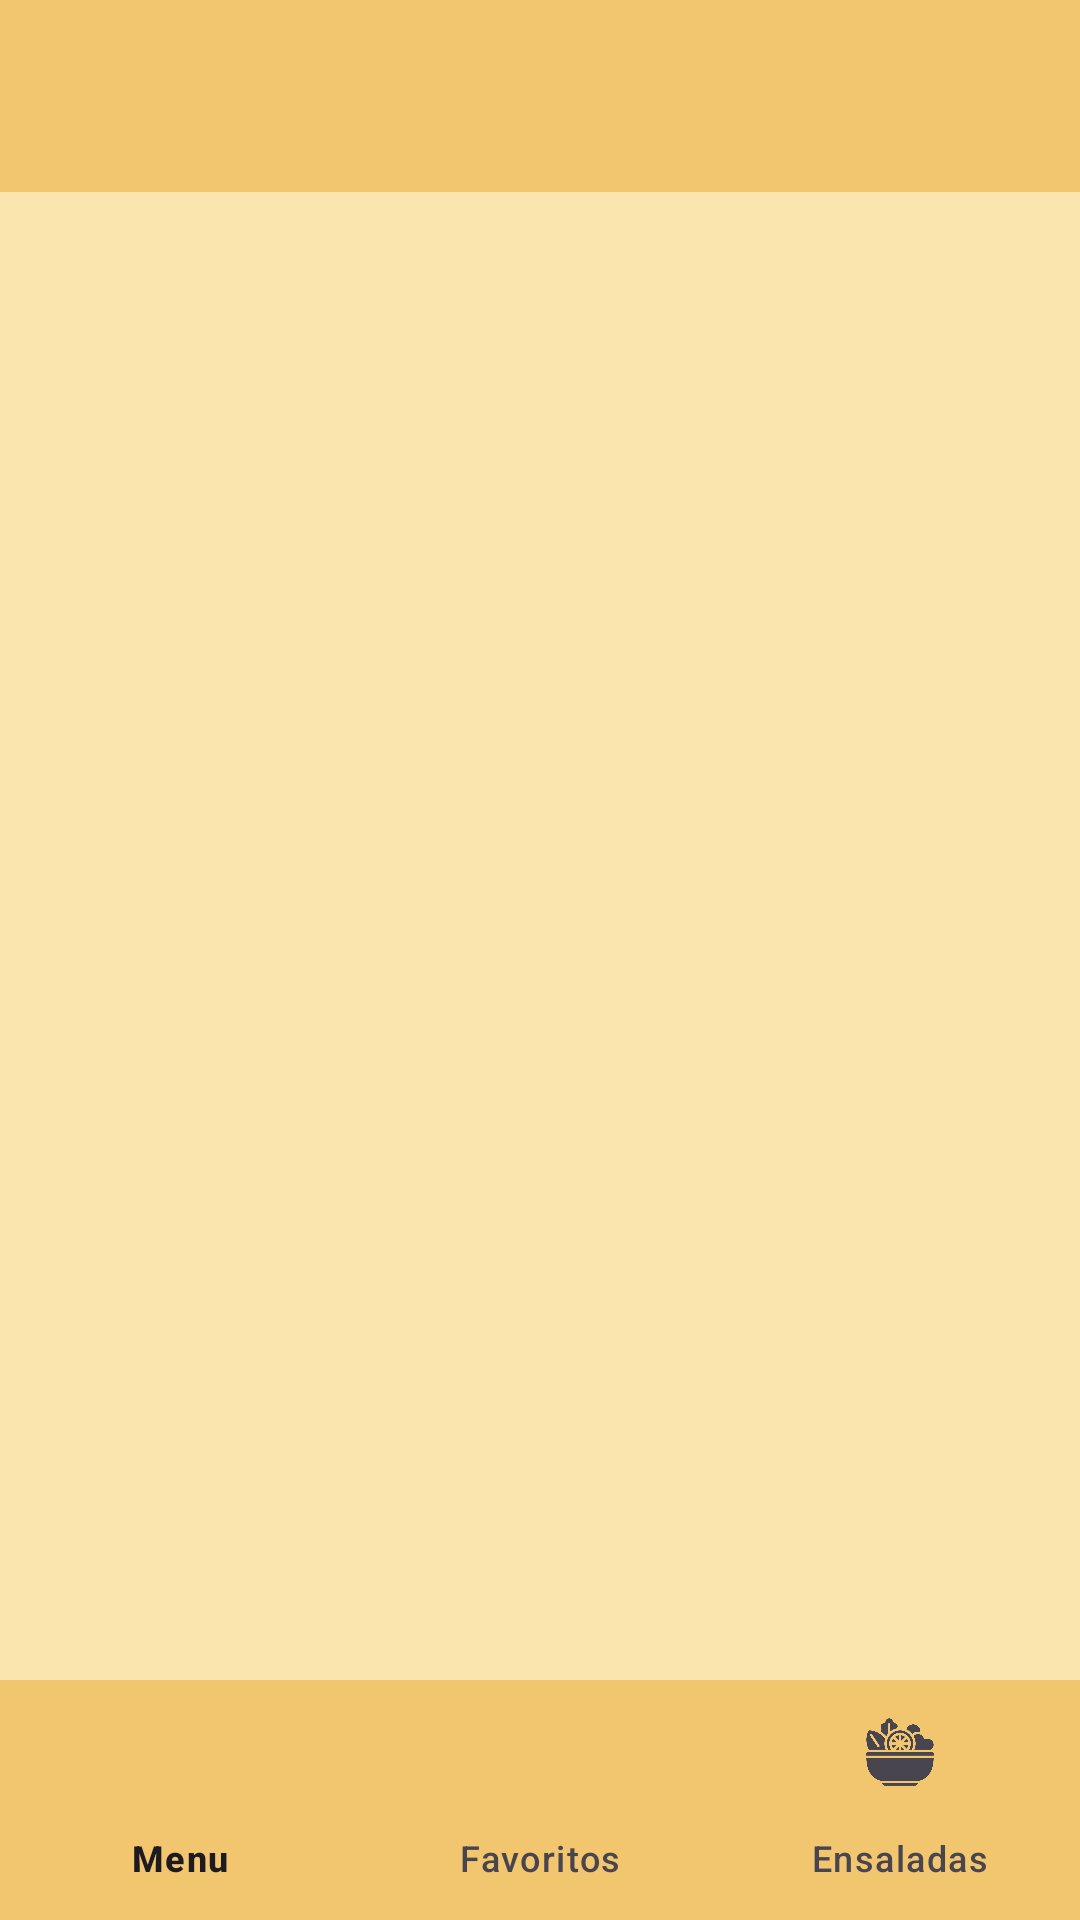

Android layout source for this screen:
<!-- AndroidManifest.xml: application theme Theme.Parcial_II_CristianArielChavezTorres -->
<!-- res/layout/activity_main.xml -->
<?xml version="1.0" encoding="utf-8"?>
<androidx.coordinatorlayout.widget.CoordinatorLayout xmlns:android="http://schemas.android.com/apk/res/android"
    xmlns:app="http://schemas.android.com/apk/res-auto"
    xmlns:tools="http://schemas.android.com/tools"
    android:id="@+id/main"
    android:layout_width="match_parent"
    android:layout_height="match_parent"
    tools:context=".MainActivity"
    android:background="@color/yellow_background">

    <include layout="@layout/toolbar_main_menu_layout"></include>

    <FrameLayout
        android:id="@+id/frame_container"
        android:layout_width="match_parent"
        android:layout_height="match_parent"
        android:paddingTop="55dp"
        android:paddingBottom="85dp"/>

    <com.google.android.material.bottomnavigation.BottomNavigationView
        android:id="@+id/nav_menu"
        android:layout_width="match_parent"
        android:layout_height="wrap_content"
        android:layout_gravity="bottom"
        app:menu="@menu/pizza_menu"
        tools:ignore="MissingConstraints"
        android:elevation="4dp"
        android:background="@color/yellow"/>

</androidx.coordinatorlayout.widget.CoordinatorLayout>
<!-- res/layout/toolbar_main_menu_layout.xml (included above) -->
<?xml version="1.0" encoding="utf-8"?>
<androidx.appcompat.widget.Toolbar xmlns:android="http://schemas.android.com/apk/res/android"
    android:layout_width="match_parent"
    android:layout_height="wrap_content"
    android:id="@+id/toolbarSettings"
    android:background="@color/yellow">

</androidx.appcompat.widget.Toolbar>
<!-- resources referenced by this layout -->
<resources>
  <color name="yellow">#F2C66F</color>
  <color name="yellow_background">#FBE5AF</color>
  <style name="Theme.Parcial_II_CristianArielChavezTorres" parent="Base.Theme.Parcial_II_CristianArielChavezTorres" />
  <style name="Base.Theme.Parcial_II_CristianArielChavezTorres" parent="Theme.Material3.DayNight.NoActionBar">
          
          
      </style>
</resources>
